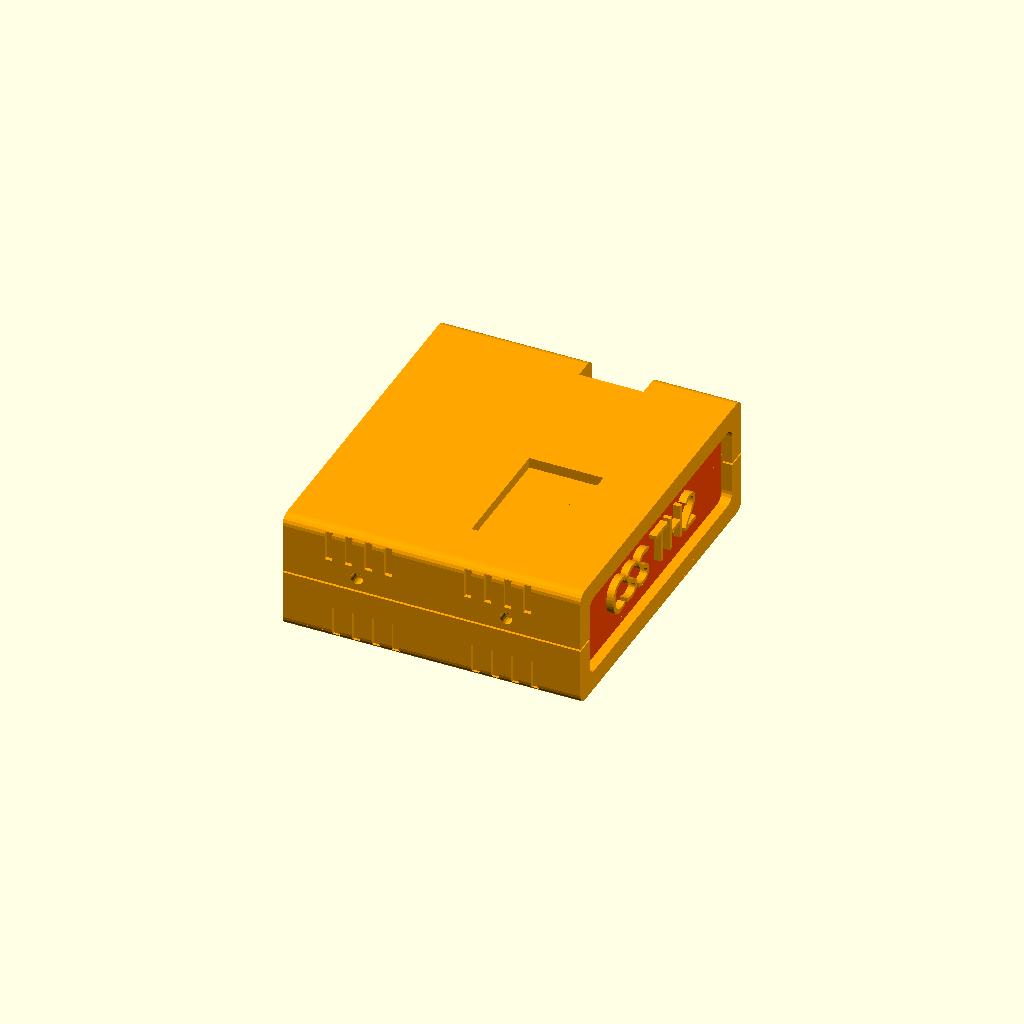
Cell 1: rendered with the file's own defaults.
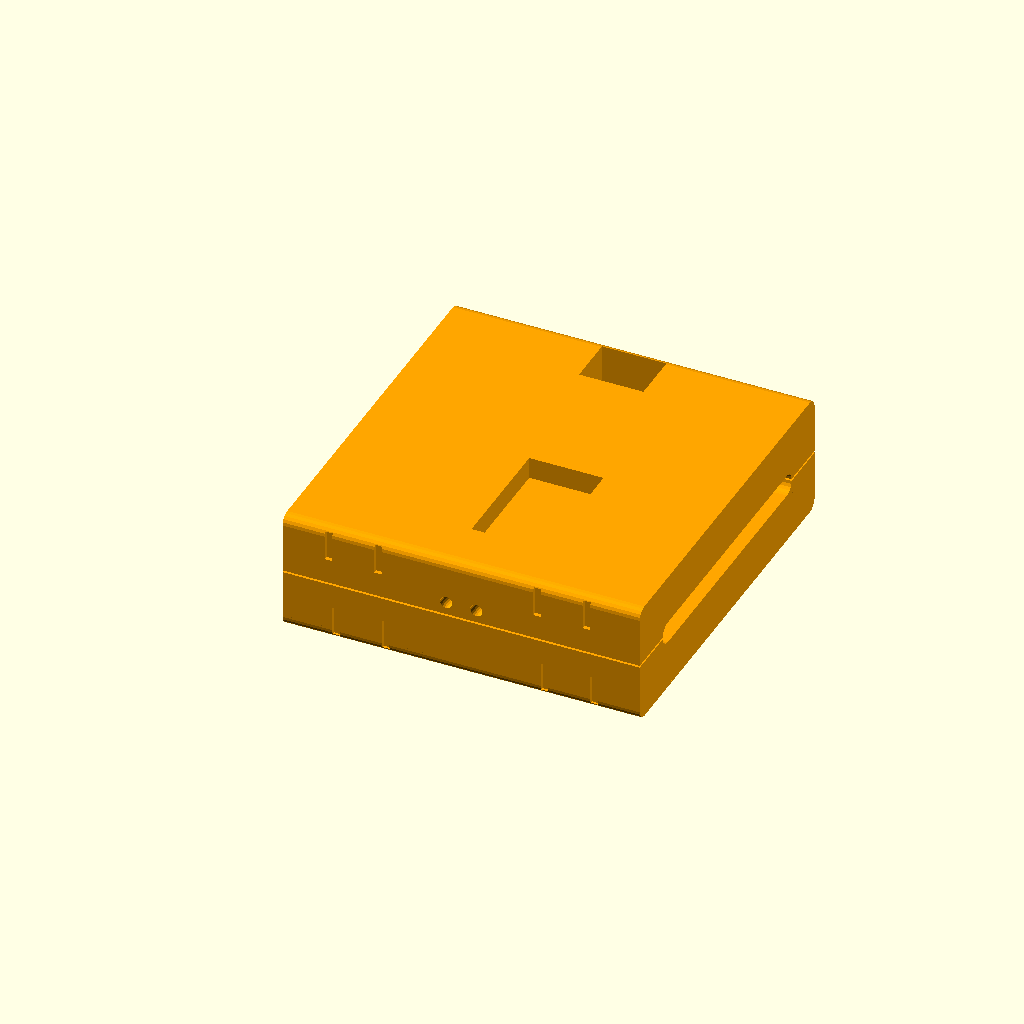
Cell 2 — Thick set to 5, the other parameters unchanged.
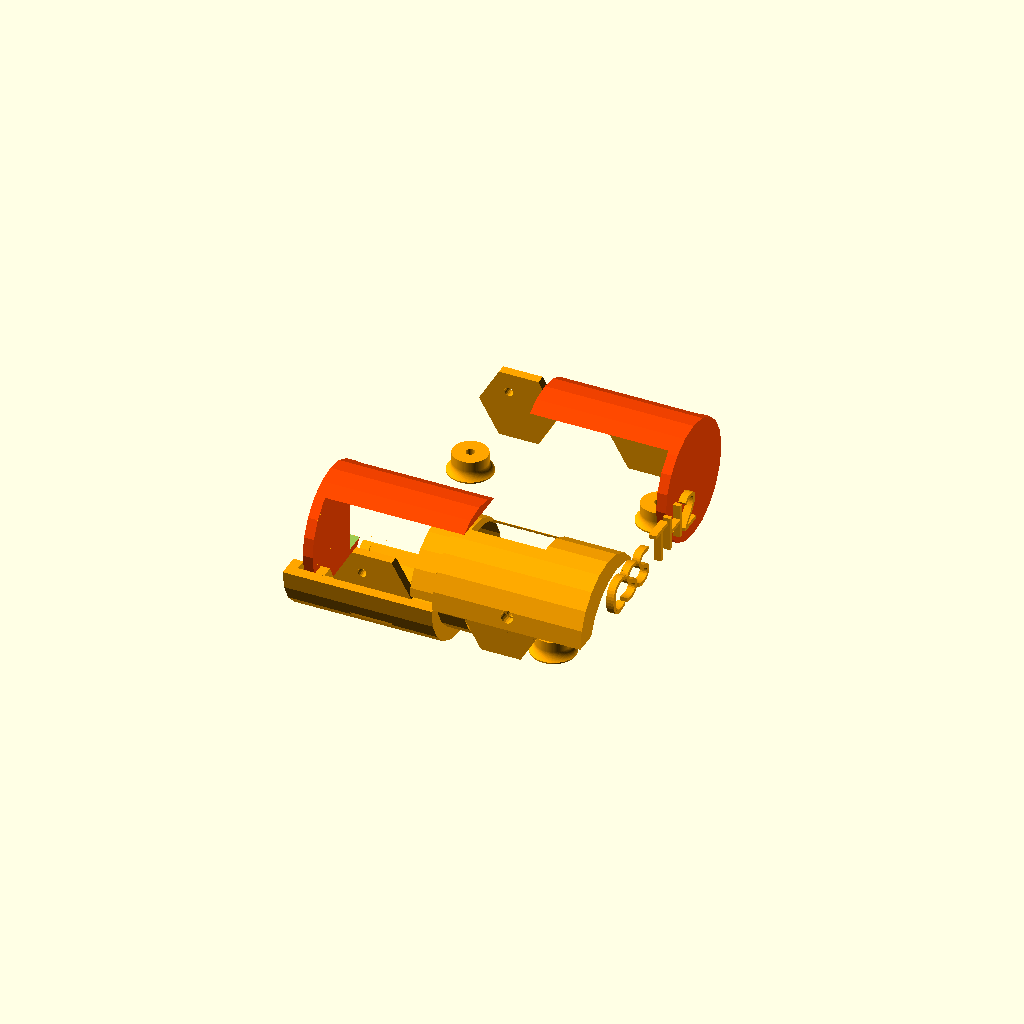
Cell 3: Filet = 12 (everything else at default).
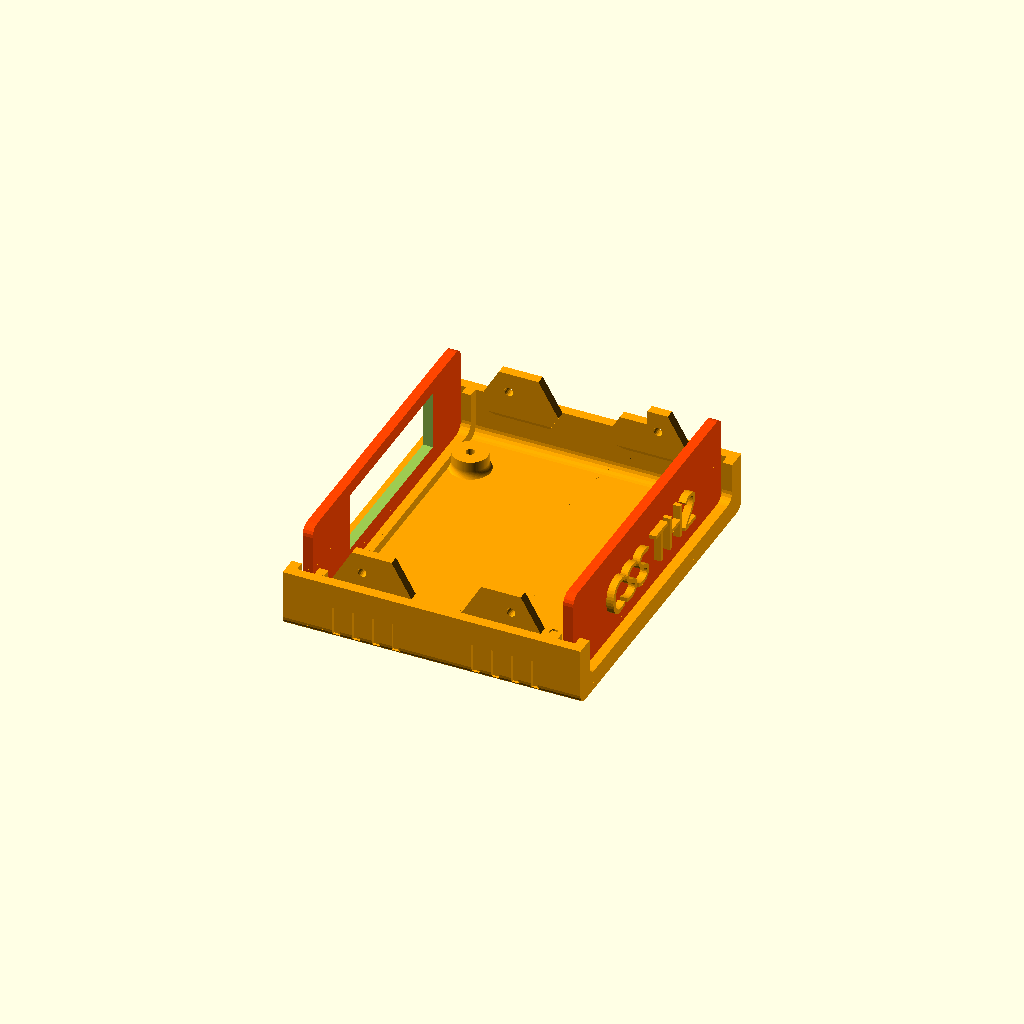
Cell 4 — TShell set to 0, the other parameters unchanged.
One fixed orthographic camera (rotation 55°, 0°, 25°; colour scheme Cornfield) for every cell.
Source of the model, box/thermohygro-prototype.scad:
// TH2 prototype on universal 2.54mm raster PCB

/* [STL element to export] */
//Coque haut - Top shell
  TShell        = 1;// [0:No, 1:Yes]
//Coque bas- Bottom shell
  BShell        = 1;// [0:No, 1:Yes]
//Panneau arrière - Back panel  
  BPanel        = 1;// [0:No, 1:Yes]
//Panneau avant - Front panel
  FPanel        = 1;// [0:No, 1:Yes]
//Texte façade - Front text
  Text          = 1;// [0:No, 1:Yes]


/*//////////////////////////////////////////////////////////////////
              -    FB Aka Heartman/Hearty 2016     -                   
              -   http://heartygfx.blogspot.com    -                  
              -       OpenScad Parametric Box      -                     
              -         CC BY-NC 3.0 License       -                      
////////////////////////////////////////////////////////////////////                                                                                                             
12/02/2016 - Fixed minor bug 
28/02/2016 - Added holes ventilation option                    
09/03/2016 - Added PCB feet support, fixed the shell artefact on export mode. 

*/////////////////////////// - Info - //////////////////////////////

// All coordinates are starting as integrated circuit pins.
// From the top view :

//   CoordD           <---       CoordC
//                                 ^
//                                 ^
//                                 ^
//   CoordA           --->       CoordB


////////////////////////////////////////////////////////////////////


////////// - Paramètres de la boite - Box parameters - /////////////

/* [PCB_Feet--TheBoard_Will_NotBeExported) ] */
//All dimensions are from the center foot axis
// - Coin bas gauche - Low left corner X position
PCBPosX         = 0;
// - Coin bas gauche - Low left corner Y position
PCBPosY         = 0;
// - Longueur PCB - PCB Length
PCBLength       = 15*2.54;
// - Largeur PCB - PCB Width
PCBWidth        = 18*2.54;
// - Heuteur pied - Feet height
FootHeight      = 6;
// - Diamètre pied - Foot diameter
FootDia         = 7;
// - Diamètre trou - Hole diameter
FootHole        = 1.8;
// - 3-foot mode, one foot width-asymmetric, 0 for normal 4-foot mode
Foot3Width = 0;

// those clearances should be larger than
// the PCB edge to hole centers distances
FootClrX = 7; // foot center to panel clearance
FootClrY = 10; // foot center to shell wall clearance

// - Epaisseur - Wall thickness  
Thick           = 2;//[2:5]  


/* [Box dimensions] */
// - Longueur - Length  
  Length        = PCBLength+2*(2*Thick+FootClrX);
// - Largeur - Width
  Width         = PCBWidth+2*(Thick+FootClrY);
// - Hauteur - Height  
  Height        = 24    ;
  
/* [Box options] */
// Pieds PCB - PCB feet (x4) 
  PCBFeet       = 1;// [0:No, 1:Yes]
// - Decorations to ventilation holes
  Vent          = 0;// [0:No, 1:Yes]
// - Decoration-Holes width (in mm)
  Vent_width    = 1.5;   
// - Text you want
  txt           = "CSS TH2";
// - Font size  
  TxtSize       = 7;
// - Font extruded height
  TxtHeight     = 1.5;
// - Font  
  Police        ="Arial Black"; 
// - Diamètre Coin arrondi - Filet diameter  
  Filet         = 2;//[0.1:12] 
// - lissage de l'arrondi - Filet smoothness  
  Resolution    = 20;//[1:100] 
// - Tolérance - Tolerance (Panel/rails gap)
  m             = 1.5;
// mounting legs clearance
  MountClearance = 0.1;
  // clearance between Top and Bottom shell
  ShellClearance = 0.4;


// mounting hole diameters
MountOuterHole = 2.5;
MountInnerHole = 1.8;

MountHoleXpos = 2;

// fixation leg size
MountLegSize = 16;
// fixation hole position from center
MountHolePos = 3;



  
/* [Hidden] */
// - Couleur coque - Shell color  
Couleur1        = "Orange";       
// - Couleur panneaux - Panels color    
Couleur2        = "OrangeRed";    
// Thick X 2 - making decorations thicker if it is a vent to make sure they go through shell
Dec_Thick       = Vent ? Thick*2 : Thick; 
// - Depth decoration
Dec_size        = Vent ? Thick*2 : 0.8;

//////////////////// Oversize PCB limitation -Actually disabled - ////////////////////
//PCBL= PCBLength+PCBPosX>Length-(Thick*2+7) ? Length-(Thick*3+20+PCBPosX) : PCBLength;
//PCBW= PCBWidth+PCBPosY>Width-(Thick*2+10) ? Width-(Thick*2+12+PCBPosY) : PCBWidth;
PCBL=PCBLength;
PCBW=PCBWidth;
//echo (" PCBWidth = ",PCBW);



/////////// - Boitier générique bord arrondis - Generic Fileted box - //////////

module RoundBox($a=Length, $b=Width, $c=Height){// Cube bords arrondis
                    $fn=Resolution;            
                    translate([0,Filet,Filet]){  
                    minkowski (){                                              
                        cube ([$a-(Length/2),$b-(2*Filet),$c-(2*Filet)], center = false);
                        rotate([0,90,0]){    
                        cylinder(r=Filet,h=Length/2, center = false);
                            } 
                        }
                    }
                }// End of RoundBox Module

      
////////////////////////////////// - Module Coque/Shell - //////////////////////////////////         

module Coque(top=0){//Coque - Shell  
    Thick = Thick*2;  
    difference(){    
        difference(){//sides decoration
            union(){    
                     difference() {//soustraction de la forme centrale - Substraction Fileted box
                      
                        difference(){//soustraction cube median - Median cube slicer
                            union() {//union               
                            difference(){//Coque    
                                RoundBox();
                                translate([Thick/2,Thick/2,Thick/2]){     
                                        RoundBox($a=Length-Thick, $b=Width-Thick, $c=Height-Thick);
                                        }
                                        }//Fin diff Coque                            
                                difference(){//largeur Rails        
                                     translate([Thick+m,Thick/2,Thick/2]){// Rails
                                          RoundBox($a=Length-((2*Thick)+(2*m)), $b=Width-Thick, $c=Height-(Thick*2));
                                                          }//fin Rails
                                     translate([((Thick+m/2)*1.55),Thick/2,Thick/2+0.1]){ // +0.1 added to avoid the artefact
                                          RoundBox($a=Length-((Thick*3)+2*m), $b=Width-Thick, $c=Height-Thick);
                                                    }           
                                                }//Fin largeur Rails
                                    }//Fin union                                   
                               translate([-Thick,-Thick,Height/2]){// Cube à soustraire
                                    cube ([Length+100, Width+100, Height], center=false);
                                            }                                            
                                      }//fin soustraction cube median - End Median cube slicer
                               translate([-Thick/2,Thick,Thick]){// Forme de soustraction centrale 
                                    RoundBox($a=Length+Thick, $b=Width-Thick*2, $c=Height-Thick);       
                                    }                          
                                }                                          

                if(top < 0.5)
                for(i = [0:1])
                difference(){// Fixation box legs
                    union(){
                        translate([i*(Length-6*Thick-10)+3*Thick+5,Thick,Height/2]){
                            rotate([90,0,0]){
                                    $fn=6;
                                    cylinder(d=MountLegSize,Thick/2);
                                    }   
                            }
                            
                       translate([i*(Length-6*Thick-10)+3*Thick+5,Width-Thick,Height/2]){
                            rotate([-90,0,0]){
                                    $fn=6;
                                    cylinder(d=MountLegSize,Thick/2);
                                    }   
                            }

                        }
                            // angular cut 45 deg
                            translate([4,Thick+Filet,Height/2-57]){   
                             rotate([45,0,0]){
                                   cube([Length,40,40]);    
                                  }
                           }
                            // angular cut 45 deg
                            translate([4,Width-(Thick+Filet),Height/2-57]){   
                             rotate([45,0,0]){
                                   cube([Length,40,40]);    
                                  }
                           }
                           // clearance cut
                           translate([0,-(Thick*1.5-MountClearance),Height/2]){
                                cube([Length,Thick*2,10]);
                           }
                           // clearance cut
                           translate([0,Width-Thick*2+(Thick*1.5-MountClearance),Height/2]){
                               rotate([0,0,0])
                                cube([Length,Thick*2,10]);
                           }
                    } //Fin fixation box legs
            }

        union(){// outbox sides decorations
            //if(Thick==1){Thick=2;
            for(i=[0:Thick:Length/4]){

                // Ventilation holes part code submitted by Ettie - Thanks ;) 
                    translate([10+i,-Dec_Thick+Dec_size,1]){
                    cube([Vent_width,Dec_Thick,Height/4]);
                    }
                    translate([(Length-10) - i,-Dec_Thick+Dec_size,1]){
                    cube([Vent_width,Dec_Thick,Height/4]);
                    }
                    translate([(Length-10) - i,Width-Dec_size,1]){
                    cube([Vent_width,Dec_Thick,Height/4]);
                    }
                    translate([10+i,Width-Dec_size,1]){
                    cube([Vent_width,Dec_Thick,Height/4]);
                    }
  
                
                    }// fin de for
               // }
                }//fin union decoration
            }//fin difference decoration

            if(top < 0.5)
            for(i = [0:1])
            union(){ //sides inner holes
                $fn=20;
                isign=2*(i-0.5);
                translate([i*(Length - 6*Thick-10) + isign*MountHoleXpos + 3*Thick+5,20,Height/2+MountHolePos]){
                    rotate([90,0,0]){
                    cylinder(d=MountInnerHole,20);
                    }
                }
                translate([i*(Length - 6*Thick-10) + isign*MountHoleXpos + 3*Thick+5,Width-20,Height/2+MountHolePos]){
                    rotate([-90,0,0]){
                    cylinder(d=MountInnerHole,20);
                    }
                }
            }
            if(top > 0.5)
            for(i = [0:1])
            union() // sides outer holes
            {
                $fn=20;
                isign=2*(i-0.5);
                translate([i*(Length - 6*Thick-10) + isign*MountHoleXpos + 3*Thick+5,5,Height/2-MountHolePos+ShellClearance]){
                    rotate([90,0,0]){
                    cylinder(d=MountOuterHole,20);
                    }
                }
                translate([i*(Length - 6*Thick-10) + isign*MountHoleXpos + 3*Thick+5,Width+5,Height/2-MountHolePos+ShellClearance]){
                    rotate([90,0,0]){
                    cylinder(d=MountOuterHole,20);
                    }
                }
            }//fin de sides holes

        }//fin de difference holes
}// fin coque Txt

////////////////////////////// - Experiment - ///////////////////////////////////////////


///////////////////////////////// - Module Front/Back Panels - //////////////////////////
                            
module Panels(){//Panels
    color(Couleur2){
        translate([Thick+m,m/2,m/2]){
             difference(){
                  translate([0,Thick,Thick]){ 
                     RoundBox(Length,Width-((Thick*2)+m),Height-((Thick*2)+m));}
                  translate([Thick,-5,0]){
                     cube([Length,Width+10,Height]);}
                     }
                }
         }
}


/////////////////////// - Foot with base filet - /////////////////////////////
module foot(FootDia,FootHole,FootHeight){
    Filet=2;
    color("Orange")   
    translate([0,0,Filet-1.5])
    difference(){
    
    difference(){
            //translate ([0,0,-Thick]){
                cylinder(d=FootDia+Filet,FootHeight-Thick, $fn=100);
                        //}
                    rotate_extrude($fn=100){
                            translate([(FootDia+Filet*2)/2,Filet,0]){
                                    minkowski(){
                                            square(10);
                                            circle(Filet, $fn=100);
                                        }
                                 }
                           }
                   }
            cylinder(d=FootHole,FootHeight+1, $fn=100);
               }          
}// Fin module foot
  
module Feet(){     
//////////////////// - PCB only visible in the preview mode - /////////////////////    
    translate([2*Thick+2,Thick+5,FootHeight+(Thick/2)-0.5]){
    
    if(0)
    {
    %square ([PCBL+10,PCBW+10]);
       translate([PCBL/2,PCBW/2,0.5]){ 
        color("Olive")
        %text("PCB", halign="center", valign="center", font="Arial black");
       }
    } // Fin PCB 
    }
    
////////////////////////////// - 4 Feet - //////////////////////////////////////////     
    translate([2*Thick+FootClrX,Thick+FootClrY,Thick/2]){
        foot(FootDia,FootHole,FootHeight);
    }
    translate([2*Thick+FootClrX,(Thick)+PCBW+FootClrY,Thick/2]){
        foot(FootDia,FootHole,FootHeight);
    }   

    if(Foot3Width < 0.001)
    {
        // 4-foot mode
    translate([(2*Thick)+PCBL+FootClrX,(Thick)+PCBW+FootClrY,Thick/2]){
        foot(FootDia,FootHole,FootHeight);
        }        
    translate([(2*Thick)+PCBL+FootClrX,Thick+FootClrY,Thick/2]){
        foot(FootDia,FootHole,FootHeight);
        }
    }
    else
    {
        // 3-foot mode
    translate([(2*Thick)+PCBL+FootClrX,(Thick)+Foot3Width+FootClrY,Thick/2]){
        foot(FootDia,FootHole,FootHeight);
        }        
    }
} // Fin du module Feet
 

///////////////////////////////////// - Main - ///////////////////////////////////////

// TH1 with heltec v1
// cut for usb connector
module cut_usb_th1()
{
  // cut off opening for micro USB connector
  translate([33,0,22])
    cube([12,10,7],center=true);
}

module cut_rj45_th1()
{
  // cut off opening for 2 RJ-45
  translate([Thick*1.5+m,Width/2+1.5,16])
  {
     cube([Thick*2,36,16],center=true);
     for(j=[-1:2:1])
       translate([0,18/2*j,-8])
         rotate([0,90,0])
           cylinder(d=4,h=Thick*2,$fn=6,center=true);
  }
}

module cut_oled_th1()
{
  translate([24,25,20])
    cube([15,25,10]);
}

// ssd1306_i2c
module cut_oled_th2()
{
  translate([33,11,20])
    cube([15,25,10]);    
}

// xiao_esp32s3
module cut_usb_th2()
{
  translate([36.5,69,21])
    cube([13,10,10],center=true);
}

module cut_rj45_th2()
{
  // cut off opening for 2 RJ-45
  translate([Thick*1.5+m,Width/2+2,12.5])
  {
     cube([Thick*2,36,12],center=true);
  }
}

if(BPanel==1)
//Back Panel
translate ([-m/2,0,0]){
  difference()
  {
    Panels();
    // cut off opening for 2 RJ-45
    cut_rj45_th2();
  }
}

if(FPanel==1)
{
//Front Panel
rotate([0,0,180]){
    translate([-Length-m/2,-Width,0]){
     difference()
     {
       Panels();
       // cut off opening for USB connector
       if(0)
       translate([Thick*1.5+m,Width/2,10])
         cube([Thick*2,15,7],center=true);
     }
       }
   }

if(Text==1)
// Front text
color(Couleur1){     
     translate([Length-(Thick*1.4),Width/2+Thick*0,(Height/2-(-Thick-m/2+(TxtSize/2)))]){// x,y,z
          rotate([90,0,90]){
              linear_extrude(height = TxtHeight,center=false){
              text(txt, font = Police, size = TxtSize,  valign ="center", halign ="center");
                        }
                 }
         }
}
}

if(BShell==1)
// Coque bas - Bottom shell
color(Couleur1){ 
difference()
{
Coque(top=0);
    // cut_usb_th1();
    cut_usb_th2();
}
if (PCBFeet==1)  // Feet
  translate([PCBPosX,PCBPosY,0])
    Feet();
}


if(TShell==1)
// Coque haut - Top Shell
color( Couleur1,1)
{
    difference()
    {
    translate([Length,0,Height+ShellClearance]){
        rotate([0,180,0]){
                Coque(top=1);
                }
        }
      // OLED opening on top (heltec v1)
      //cut_oled_th1();
      //cut_usb_th1();
      cut_oled_th2();
      cut_usb_th2();
    }
}
Parameter table extracted from the source (name, type, default, range or options):
TShell: number, default 1, options 0, 1
BShell: number, default 1, options 0, 1
BPanel: number, default 1, options 0, 1
FPanel: number, default 1, options 0, 1
Text: number, default 1, options 0, 1
PCBPosX: number, default 0
PCBPosY: number, default 0
FootHeight: number, default 6
FootDia: number, default 7
FootHole: number, default 1.8
Foot3Width: number, default 0
FootClrX: number, default 7
FootClrY: number, default 10
Thick: number, default 2, range 2 to 5
Height: number, default 24
PCBFeet: number, default 1, options 0, 1
Vent: number, default 0, options 0, 1
Vent_width: number, default 1.5
txt: string, default "CSS TH2"
TxtSize: number, default 7
TxtHeight: number, default 1.5
Police: string, default "Arial Black"
Filet: number, default 2, range 0.1 to 12
Resolution: number, default 20, range 1 to 100
m: number, default 1.5
MountClearance: number, default 0.1
ShellClearance: number, default 0.4
MountOuterHole: number, default 2.5
MountInnerHole: number, default 1.8
MountHoleXpos: number, default 2
MountLegSize: number, default 16
MountHolePos: number, default 3
